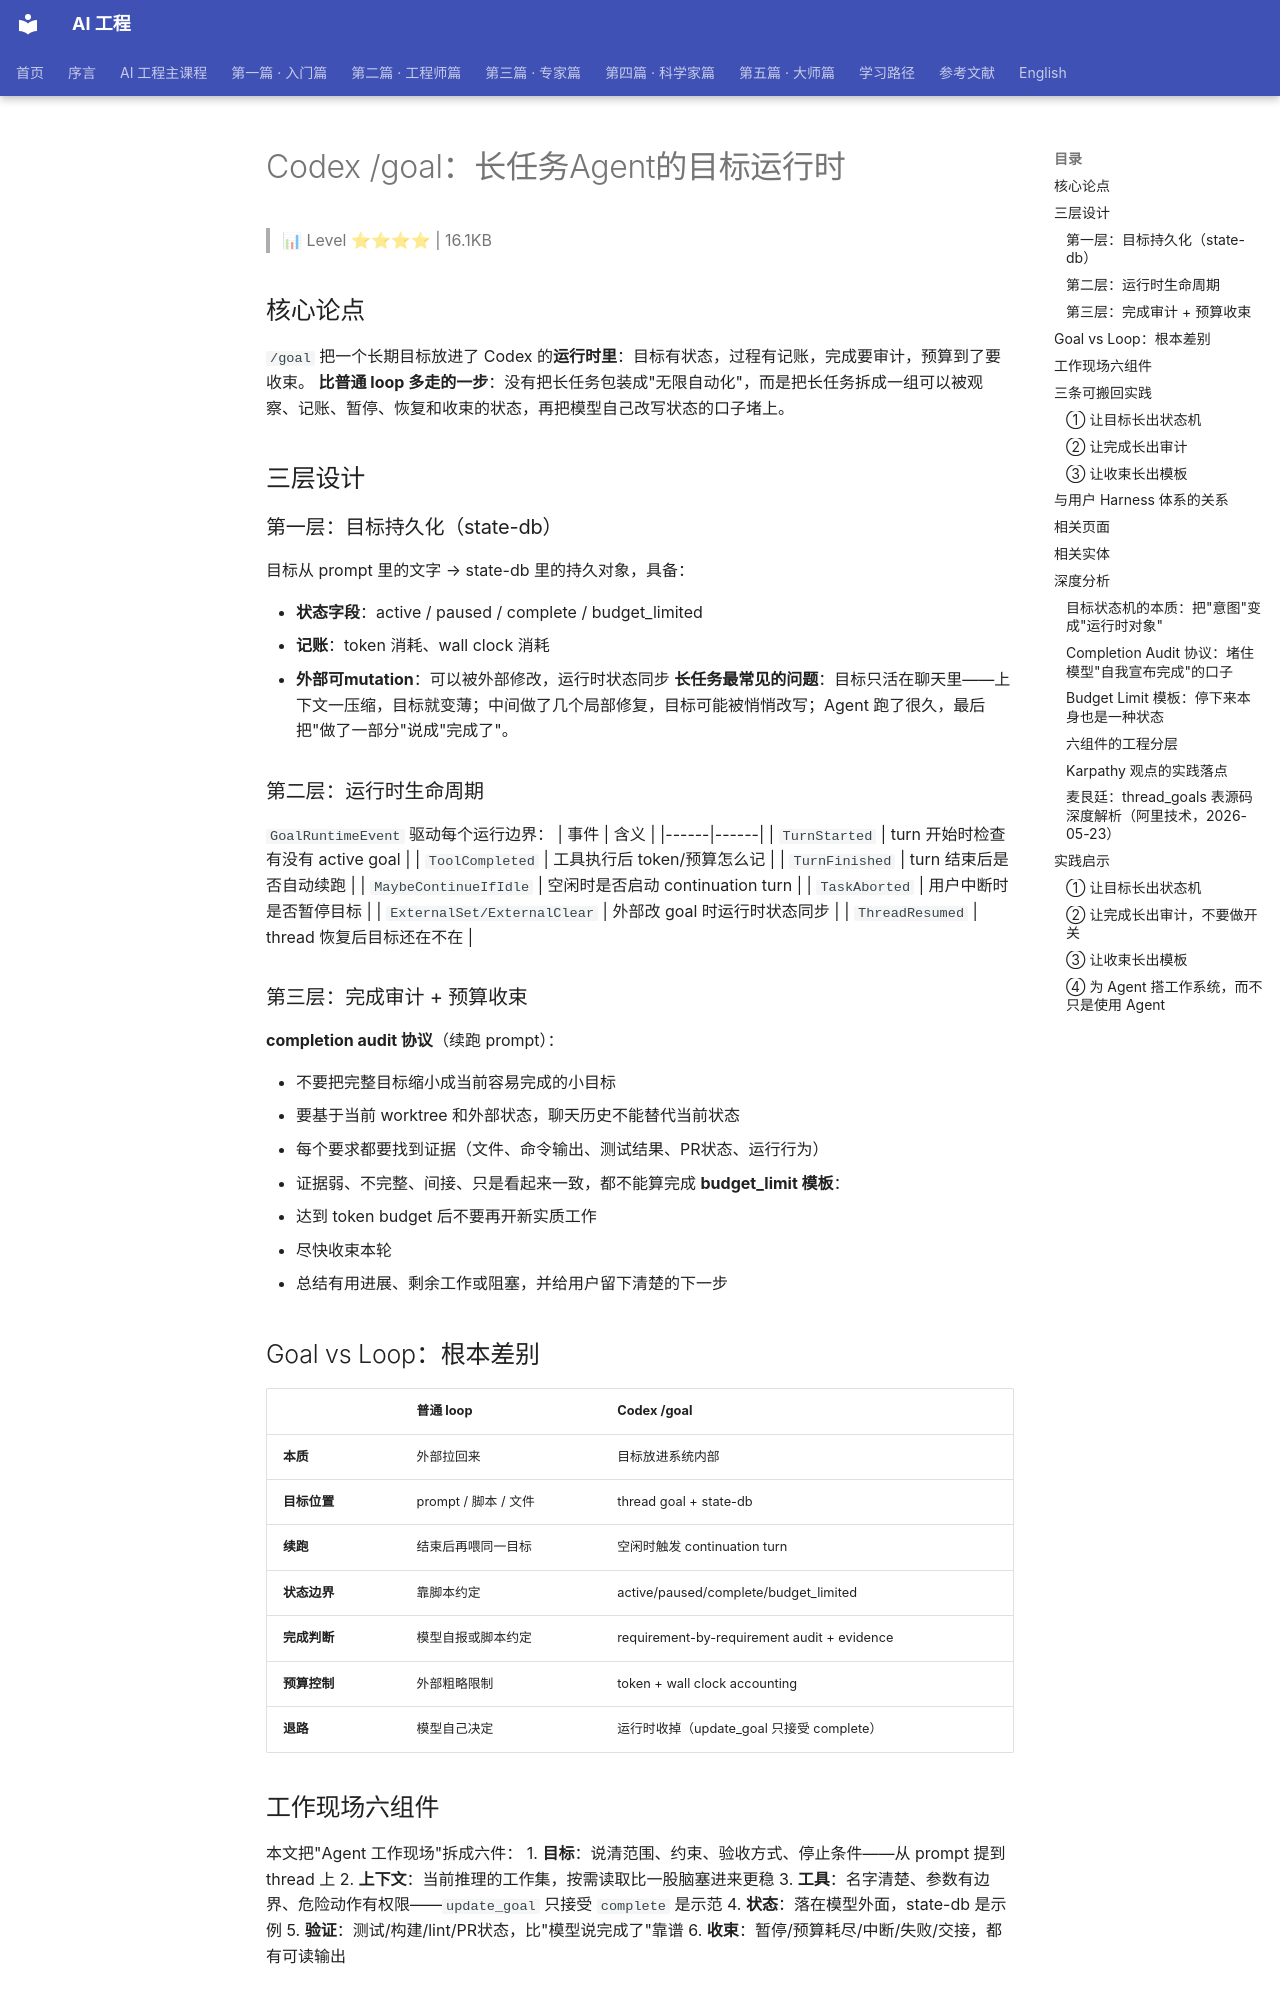

repository: QianJinGuo/wiki-book · page: ch04/259-codex-goal-agent.html · generator: mkdocs

# Codex /goal：长任务Agent的目标运行时

> 📊 Level ⭐⭐⭐⭐ | 16.1KB

## 核心论点
`/goal` 把一个长期目标放进了 Codex 的**运行时里**：目标有状态，过程有记账，完成要审计，预算到了要收束。
**比普通 loop 多走的一步**：没有把长任务包装成"无限自动化"，而是把长任务拆成一组可以被观察、记账、暂停、恢复和收束的状态，再把模型自己改写状态的口子堵上。

## 三层设计
### 第一层：目标持久化（state-db）
目标从 prompt 里的文字 → state-db 里的持久对象，具备：

- **状态字段**：active / paused / complete / budget_limited
- **记账**：token 消耗、wall clock 消耗
- **外部可mutation**：可以被外部修改，运行时状态同步
**长任务最常见的问题**：目标只活在聊天里——上下文一压缩，目标就变薄；中间做了几个局部修复，目标可能被悄悄改写；Agent 跑了很久，最后把"做了一部分"说成"完成了"。

### 第二层：运行时生命周期
`GoalRuntimeEvent` 驱动每个运行边界：
| 事件 | 含义 |
|------|------|
| `TurnStarted` | turn 开始时检查有没有 active goal |
| `ToolCompleted` | 工具执行后 token/预算怎么记 |
| `TurnFinished` | turn 结束后是否自动续跑 |
| `MaybeContinueIfIdle` | 空闲时是否启动 continuation turn |
| `TaskAborted` | 用户中断时是否暂停目标 |
| `ExternalSet/ExternalClear` | 外部改 goal 时运行时状态同步 |
| `ThreadResumed` | thread 恢复后目标还在不在 |

### 第三层：完成审计 + 预算收束
**completion audit 协议**（续跑 prompt）：

- 不要把完整目标缩小成当前容易完成的小目标
- 要基于当前 worktree 和外部状态，聊天历史不能替代当前状态
- 每个要求都要找到证据（文件、命令输出、测试结果、PR状态、运行行为）
- 证据弱、不完整、间接、只是看起来一致，都不能算完成
**budget_limit 模板**：

- 达到 token budget 后不要再开新实质工作
- 尽快收束本轮
- 总结有用进展、剩余工作或阻塞，并给用户留下清楚的下一步

## Goal vs Loop：根本差别
| | 普通 loop | Codex /goal |
|--|---------|-------------|
| **本质** | 外部拉回来 | 目标放进系统内部 |
| **目标位置** | prompt / 脚本 / 文件 | thread goal + state-db |
| **续跑** | 结束后再喂同一目标 | 空闲时触发 continuation turn |
| **状态边界** | 靠脚本约定 | active/paused/complete/budget_limited |
| **完成判断** | 模型自报或脚本约定 | requirement-by-requirement audit + evidence |
| **预算控制** | 外部粗略限制 | token + wall clock accounting |
| **退路** | 模型自己决定 | 运行时收掉（update_goal 只接受 complete） |

## 工作现场六组件
本文把"Agent 工作现场"拆成六件：
1. **目标**：说清范围、约束、验收方式、停止条件——从 prompt 提到 thread 上
2. **上下文**：当前推理的工作集，按需读取比一股脑塞进来更稳
3. **工具**：名字清楚、参数有边界、危险动作有权限——`update_goal` 只接受 `complete` 是示范
4. **状态**：落在模型外面，state-db 是示例
5. **验证**：测试/构建/lint/PR状态，比"模型说完成了"靠谱
6. **收束**：暂停/预算耗尽/中断/失败/交接，都有可读输出

## 三条可搬回实践
### ① 让目标长出状态机
让"目标"在系统里有名字、有状态机，不只是 prompt 拼接的副产品。
**实现参考**：`GOAL.md` / `PROGRESS.md` 外部状态文件（给接管用）；`/goal` 这一层更内：目标本身就有状态字段。

### ② 让完成长出审计
`update_goal` 只接受 `complete`，同时拉高门槛：requirement-by-requirement audit + evidence。
自己做长任务编排时，比 prompt 里写"请认真验证"管用很多。

### ③ 让收束长出模板
budget_limit 模板：到点了，别开新工作，把进展、剩下的事、阻塞、下一步整理出来。
停下来本身也是一种状态，要有自己的协议。
